Run: headless pygame with SDL's dummy video driver; simulated clock (each Clock.tick advances the game by its frame time, no real sleeping); random seed 0; keys injected as events and as key.get_pressed() state; no mouse input.
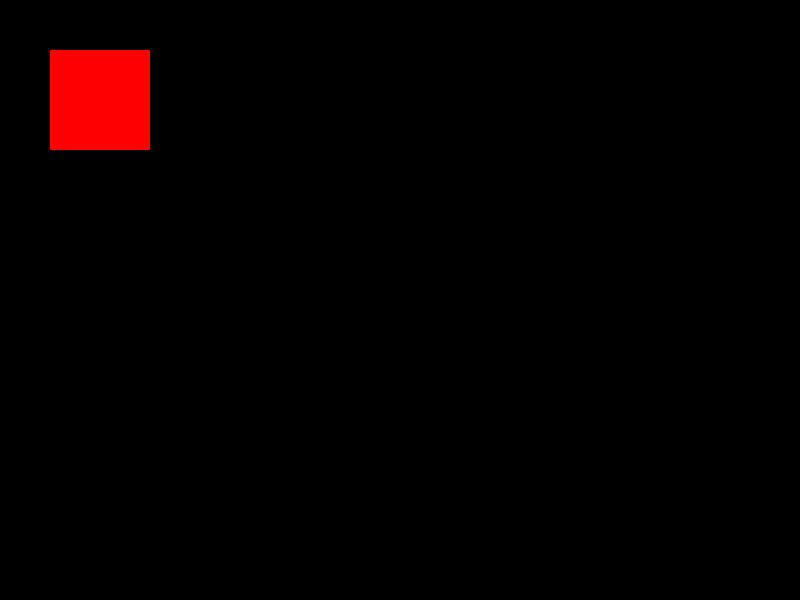
Frame 1 of 4 · flips 1–60 · no input
Frame 2 of 4 · flips 61–180 · tapped SPACE, RETURN · held RIGHT (→), D · screen unchanged from frame 1, image omitted
Frame 3 of 4 · flips 181–300 · held DOWN (↓), S · screen unchanged from frame 2, image omitted
Frame 4 of 4 · flips 301–420 · held LEFT (←), A, UP (↑), W · screen unchanged from frame 3, image omitted

The pygame program that drew these frames:

import pygame
import sys

pygame.init()

screen_width = 800
screen_height = 600
screen = pygame.display.set_mode((screen_width, screen_height))
pygame.display.set_caption("Minimal Pygame Example")

red = (255, 0, 0)  # RGB color for red

running = True
while running:
    for event in pygame.event.get():
        if event.type == pygame.QUIT:
            running = False

    screen.fill((0, 0, 0))  # Fill the screen with black

    # Draw a red square
    pygame.draw.rect(screen, red, (50, 50, 100, 100)) # (screen, color, (x, y, width, height))

    pygame.display.flip()

pygame.quit()
sys.exit()
